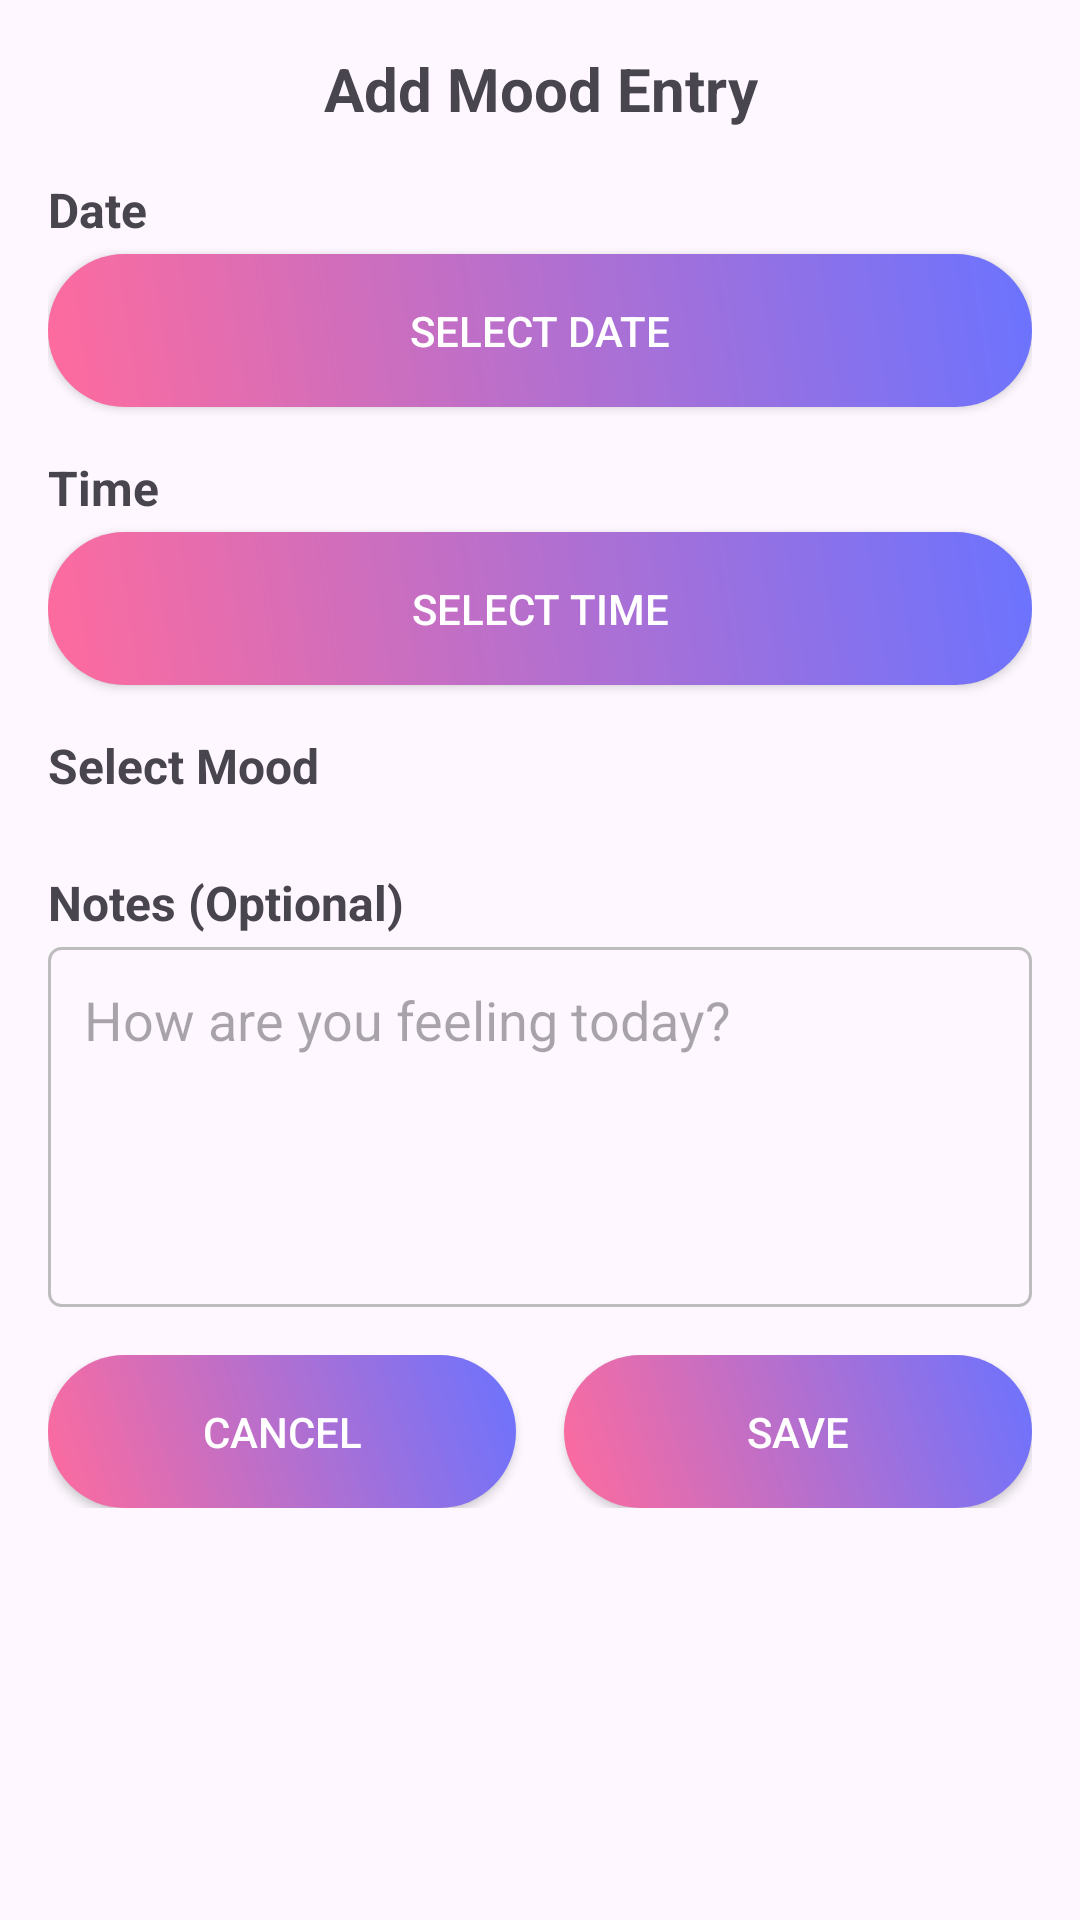

The Android layout XML behind this screen, and the referenced resources:
<!-- AndroidManifest.xml: application theme Theme.Zen_Wellora -->
<!-- res/layout/activity_dialog_mood_entry.xml -->
<?xml version="1.0" encoding="utf-8"?>
<androidx.constraintlayout.widget.ConstraintLayout xmlns:android="http://schemas.android.com/apk/res/android"
    xmlns:tools="http://schemas.android.com/tools"
    android:id="@+id/main"
    android:layout_width="match_parent"
    android:layout_height="match_parent"
    tools:context=".Dialog_mood_entry">

    <ScrollView
        android:layout_width="match_parent"
        android:layout_height="wrap_content"
        android:padding="16dp"
        tools:ignore="MissingConstraints">

        <LinearLayout
            android:layout_width="match_parent"
            android:layout_height="wrap_content"
            android:orientation="vertical">

            <TextView
                android:layout_width="match_parent"
                android:layout_height="wrap_content"
                android:text="Add Mood Entry"
                android:textSize="20sp"
                android:textStyle="bold"
                android:gravity="center"
                android:layout_marginBottom="16dp"
                tools:ignore="HardcodedText" />

            
            <TextView
                android:layout_width="match_parent"
                android:layout_height="wrap_content"
                android:text="Date"
                android:textSize="16sp"
                android:textStyle="bold"
                android:layout_marginBottom="4dp"
                tools:ignore="HardcodedText" />


            <androidx.appcompat.widget.AppCompatButton
                android:id="@+id/btnSelectDate"
                android:layout_width="match_parent"
                android:layout_height="wrap_content"
                android:layout_marginBottom="16dp"
                android:background="@drawable/gradient_button_background"
                android:paddingTop="16dp"
                android:paddingBottom="16dp"
                android:text="Select Date"
                android:textColor="@android:color/white"
                android:textSize="14sp"
                tools:ignore="HardcodedText,TextContrastCheck,VisualLintButtonSize" />

            
            <TextView
                android:layout_width="match_parent"
                android:layout_height="wrap_content"
                android:text="Time"
                android:textSize="16sp"
                android:textStyle="bold"
                android:layout_marginBottom="4dp"
                tools:ignore="HardcodedText" />

            <androidx.appcompat.widget.AppCompatButton
                android:id="@+id/btnSelectTime"
                android:layout_width="match_parent"
                android:layout_height="wrap_content"
                android:layout_marginBottom="16dp"
                android:background="@drawable/gradient_button_background"
                android:paddingTop="16dp"
                android:paddingBottom="16dp"
                android:text="Select Time"
                android:textColor="@android:color/white"
                android:textSize="14sp"
                tools:ignore="HardcodedText,TextContrastCheck,VisualLintButtonSize" />

            
            <TextView
                android:layout_width="match_parent"
                android:layout_height="wrap_content"
                android:text="Select Mood"
                android:textSize="16sp"
                android:textStyle="bold"
                android:layout_marginBottom="8dp"
                tools:ignore="HardcodedText" />

            <GridView
                android:id="@+id/gvEmojis"
                android:layout_width="match_parent"
                android:layout_height="wrap_content"
                android:numColumns="5"
                android:verticalSpacing="8dp"
                android:horizontalSpacing="8dp"
                android:layout_marginBottom="16dp"
                tools:ignore="NestedScrolling" />

            
            <TextView
                android:layout_width="match_parent"
                android:layout_height="wrap_content"
                android:text="Notes (Optional)"
                android:textSize="16sp"
                android:textStyle="bold"
                android:layout_marginBottom="4dp"
                tools:ignore="HardcodedText" />

            <EditText
                android:id="@+id/etNotes"
                android:layout_width="match_parent"
                android:layout_height="120dp"
                android:layout_marginBottom="16dp"
                android:background="@drawable/edittext_border"
                android:gravity="top"
                android:hint="How are you feeling today?"
                android:inputType="textMultiLine"
                android:padding="12dp"
                tools:ignore="Autofill,HardcodedText,TextContrastCheck,VisualLintTextFieldSize" />

            
            <LinearLayout
                android:layout_width="match_parent"
                android:layout_height="wrap_content"
                android:orientation="horizontal">

                <androidx.appcompat.widget.AppCompatButton
                    android:id="@+id/btnCancel"
                    android:layout_width="0dp"
                    android:layout_height="wrap_content"
                    android:layout_marginEnd="8dp"
                    android:layout_weight="1"
                    android:background="@drawable/gradient_button_background"
                    android:paddingTop="16dp"
                    android:paddingBottom="16dp"
                    android:text="Cancel"
                    android:textColor="@android:color/white"
                    tools:ignore="ButtonStyle,HardcodedText,TextContrastCheck,VisualLintButtonSize" />

                <androidx.appcompat.widget.AppCompatButton
                    android:id="@+id/btnSave"
                    android:layout_width="0dp"
                    android:layout_height="wrap_content"
                    android:layout_marginStart="8dp"
                    android:layout_weight="1"
                    android:background="@drawable/gradient_button_background"
                    android:paddingTop="16dp"
                    android:paddingBottom="16dp"
                    android:text="Save"
                    android:textColor="@color/white"
                    tools:ignore="ButtonStyle,HardcodedText,TextContrastCheck,VisualLintButtonSize" />

            </LinearLayout>

        </LinearLayout>

    </ScrollView>

</androidx.constraintlayout.widget.ConstraintLayout>
<!-- resources referenced by this layout -->
<resources>
  <color name="white" tools:ignore="DuplicateDefinition">#FFFFFF</color>
  <!-- drawable edittext_border (drawable) -->
  <?xml version="1.0" encoding="utf-8"?>
  <shape xmlns:android="http://schemas.android.com/apk/res/android">
      <solid android:color="@android:color/transparent" />
      <stroke
          android:width="1dp"
          android:color="#BDBDBD" />
      <corners android:radius="4dp" />
  </shape>
  <!-- drawable gradient_button_background (drawable) -->
  <shape xmlns:android="http://schemas.android.com/apk/res/android"
      android:shape="rectangle">
  
      <gradient
          android:startColor="#FF6B9D"
          android:endColor="#6B73FF"
          android:angle="45"
          android:type="linear" />
  
      <corners android:radius="28dp" />
  </shape>
  <style name="Theme.Zen_Wellora" parent="Base.Theme.Zen_Wellora" />
  <style name="Base.Theme.Zen_Wellora" parent="Theme.Material3.DayNight.NoActionBar">
          
          <item name="colorPrimary">@color/primary</item>
          <item name="colorOnPrimary">@color/white</item>
          <item name="colorSecondary">@color/accent</item>
          <item name="colorOnSecondary">@color/white</item>
          <item name="colorSurface">@color/white</item>
          <item name="colorOnSurface">@color/text_primary</item>
          <item name="colorError">@color/error</item>
          <item name="colorOnError">@color/white</item>
          
          
          <item name="android:statusBarColor">@color/primary</item>
          <item name="android:windowLightStatusBar">true</item>
          
          
          <item name="android:navigationBarColor">@color/white</item>
          <item name="android:windowLightNavigationBar">true</item>
      </style>
  <color name="primary" tools:ignore="DuplicateDefinition">#6B73FF</color>
  <color name="accent" tools:ignore="DuplicateDefinition">#FF6B9D</color>
  <color name="text_primary" tools:ignore="DuplicateDefinition">#2D3748</color>
  <color name="error">#F56565</color>
</resources>
